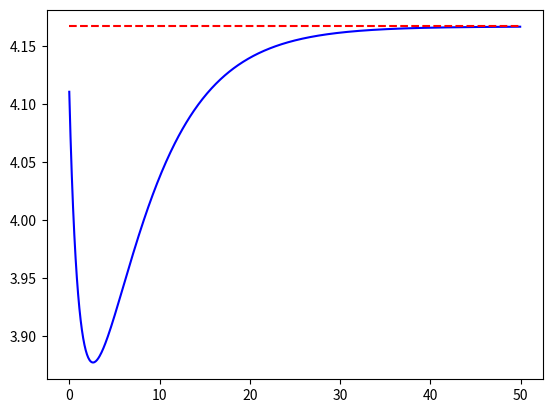

This figure's Python source: (Note: this script raises an exception after producing the figure.)
def phiK(h):
    """Frontière dans l'orthant positif (̂h,̂k).

    L'ensemble des points où les variations du capital physique par tête
    efficace sont nulles. Il s'agit d'une fonction monotone croissante et
    concave.
    """
    return (sK/(n+x+d))**(1/(1-alpha))*h**(lambd/(1-alpha))

def phiH(h):
    """Frontière dans l'orthant positif (̂h,̂k).

    L'ensemble des points où les variations du capital humain par tête
    efficace sont nulles. Il s'agit d'une fonction monotone croissante et
    convexe.
    """
    return ((n+x+d)/sH)**(1/alpha)*h**((1-lambd)/alpha)

def dotVariables__(X, t, alpha, lambd, sK, sH, n, x, delta):
    """Système d'équations différentielles à résoudre pour (̂h,̂k).

    Il y a peu de chance de parvenir à une solution avec ce système, car
    l'algorithme (odeint par exemple) va souvent dans des régions où les
    équations ne sont pas définies (par exemple avec un stock de capital
    physique négatif).
    """
    y = X[0]**alpha * X[1]**lambd
    dX = np.zeros(2)
    dX[0] = sK*y - (n+x+delta)*X[0]
    dX[1] = sH*y - (n+x+delta)*X[1]
    return dX

def dotVariables(X, t, alpha, lambd, sK, sH, n, x, delta):
    """Système d'équations différentielles à résoudre pour (log ̂h,log ̂k).

    Système équivalent à dotVariables__, mais ici les variables peuvent
    varier de -∞ à +∞. Le changement de variable permet de résoudre le
    problème de domaine de définiton rencontrés avec dotVariables__. À la
    sortie, il faut prendre l'exponentielle des trajectoires retournées par
    odeint (ou autre algorithme).
    """
    y = np.exp(X[0])**alpha * np.exp(X[1])**lambd   # ̂y
    dX = np.zeros(2)
    dX[0] = sK*y - (n+x+delta)*np.exp(X[0])         # variation de ̂k
    dX[1] = sH*y - (n+x+delta)*np.exp(X[1])         # variation de ̂h
    return dX

import matplotlib.pyplot as plt
import numpy as np
from scipy.integrate import odeint

# Discrétisation du temps
t = np.linspace(0, 70, 1000)

# Étalonnage du modèle
alpha = lambd = .3333333333
sK, sH = .15, .10
n = x = delta = .02

# État stationnaire (utilisé pour définir les conditions initiales)
kstar = (sK**(1-lambd)*sH**lambd/(n+x+delta))**(1/(1-alpha-lambd))
hstar = (sK**alpha*sH**(1-alpha)/(n+x+delta))**(1/(1-alpha-lambd))
ystar = kstar**alpha*hstar**lambd

# Conditions initiales
X0 = np.array([np.log(1.6*kstar), np.log(0.6*hstar)])

# Résolution du système d'équations différentielles
Paths = odeint(dotVariables, X0, t, args=(alpha, lambd, sK, sH, n, x, delta))

# On revient aux variables originales (sans logarithmes)
khat, hhat = np.exp(Paths[:,0]), np.exp(Paths[:,1])
yhat = khat**alpha * hhat**lambd

# Graphique
s = t[t<=50]
plt.plot(s, yhat[0:s.size], 'b-')
plt.plot([0, s[s.size-1]], [ystar, ystar], 'r--')

#import tikzplotlib
plt.savefig("../../pgf/mrw-transition.pgf")
